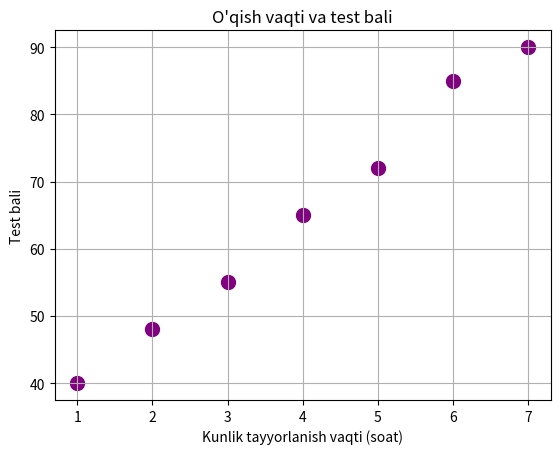

Write the Python code that produced this figure.
import matplotlib.pyplot as plt

soat = [1, 2, 3, 4, 5, 6, 7]
ball = [40, 48, 55, 65, 72, 85, 90]

plt.scatter(soat, ball, color="purple", s=100)
plt.title("O'qish vaqti va test bali")
plt.xlabel("Kunlik tayyorlanish vaqti (soat)")
plt.ylabel("Test bali")
plt.grid(True)
plt.show()

print("Izoh: O'qish vaqti oshgan sari test bali ham oshgan.")
print("Demak, ikki ko'rsatkich o'rtasida to'g'ri (musbat) bog'liqlik bor.")
